The GitHub repository billjcapps/VRScavengerHunt contains a labelled image folder "dataset1" with 9 categories: DC Comics, Doctor Who, Firefly, lotr, shelf, Spider-Man, Star Wars, table, weapon. Examples follow, each with its label.

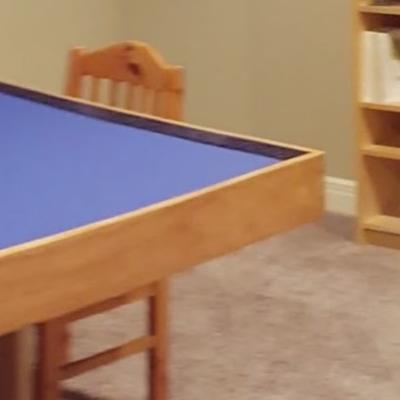
Label: table

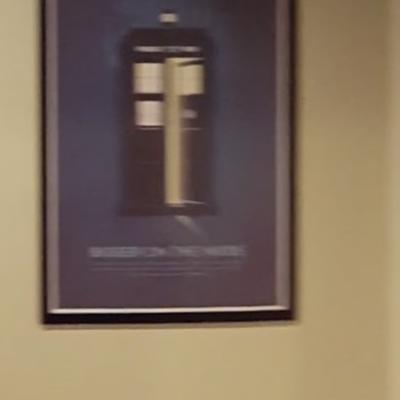
Label: Doctor Who

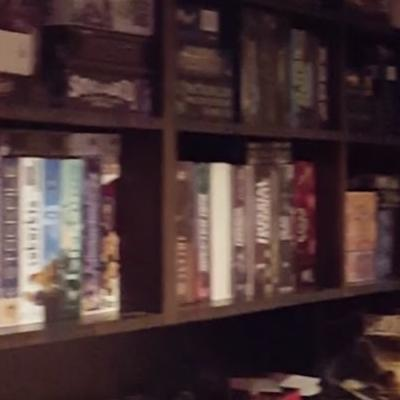
Label: shelf

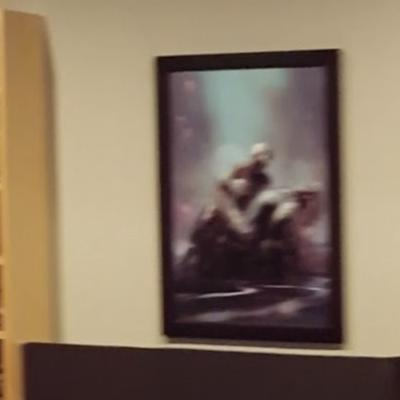
Label: Spider-Man

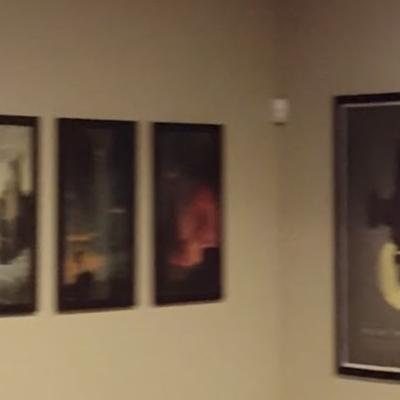
Label: lotr

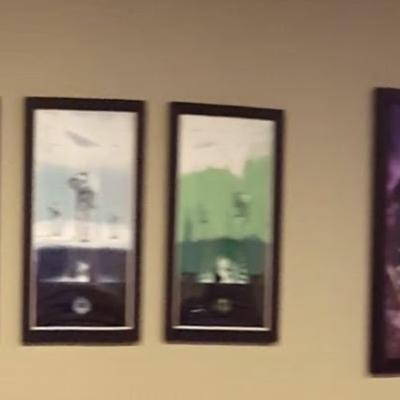
Label: Star Wars
